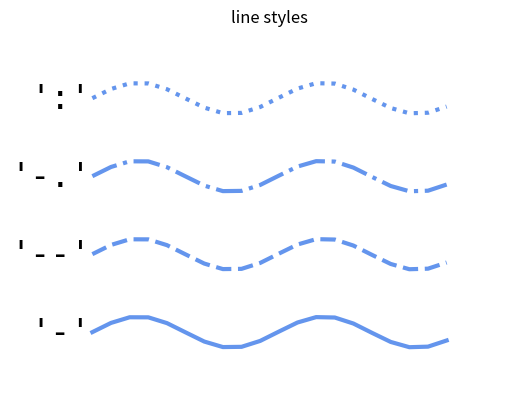

The matplotlib source for this figure:
"""
====================
Line-style reference
====================

Reference for line-styles included with Matplotlib.
"""
import numpy as np
import matplotlib.pyplot as plt


color = 'cornflowerblue'
points = 0.2 * np.sin(np.linspace(0, 12, 20))  # Draw 5 points for each line
text_style = dict(horizontalalignment='right', verticalalignment='center',
                  fontsize=24, fontdict={'family': 'monospace'})


def format_axes(ax):
    ax.margins(0.2)
    ax.set_axis_off()


def nice_repr(text):
    return repr(text).lstrip('u')


# Plot all line styles.
fig, ax = plt.subplots()

linestyles = ['-', '--', '-.', ':']
for y, linestyle in enumerate(linestyles):
    ax.text(-0.1, y, nice_repr(linestyle), **text_style)
    ax.plot(y + points, linestyle=linestyle, color=color, linewidth=3)
    format_axes(ax)
    ax.set_title('line styles')

plt.show()
